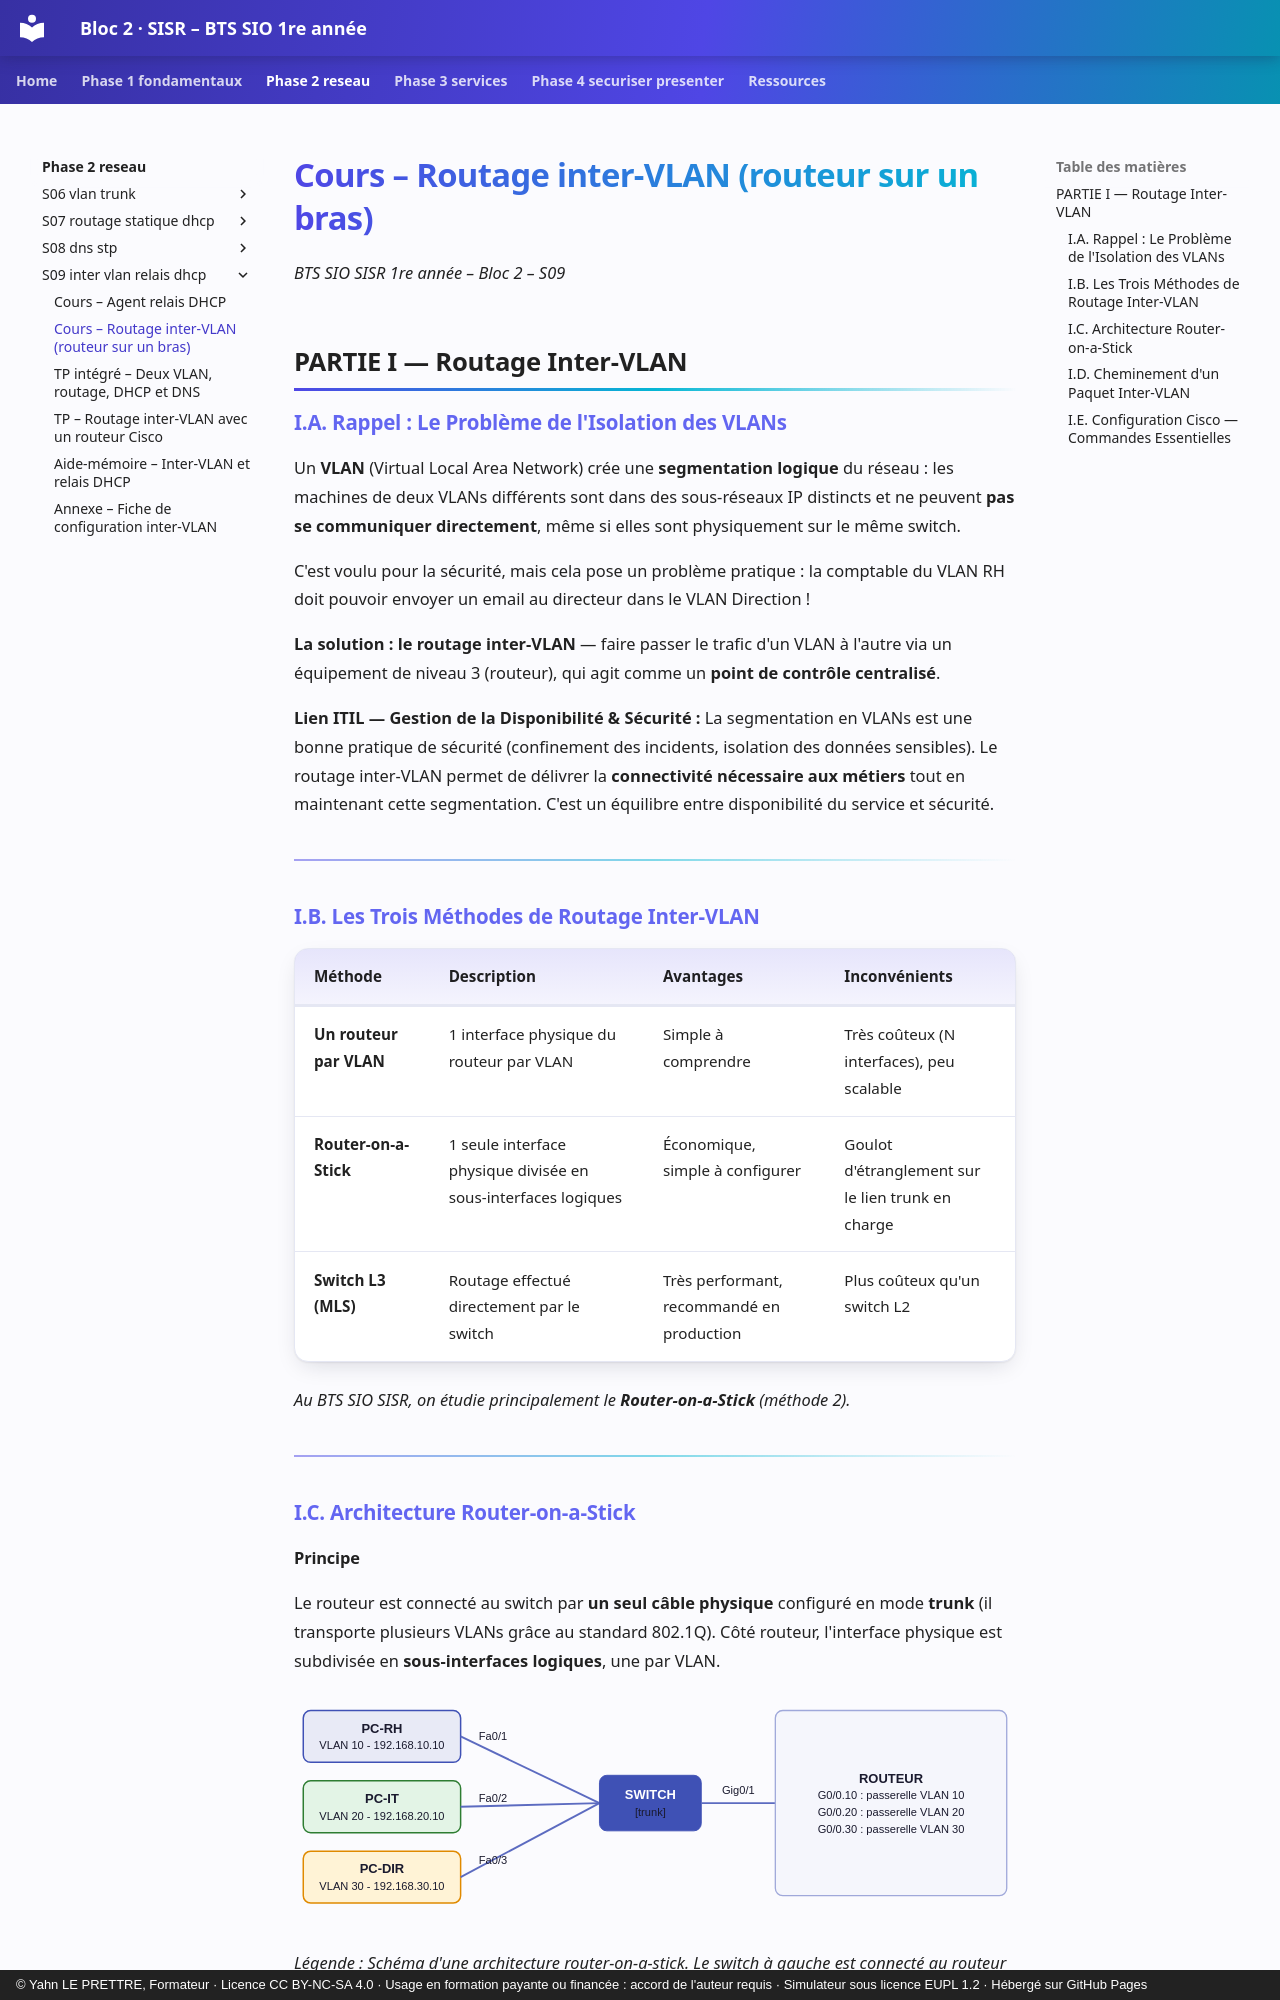

repository: YahnLP/bts1-sio-sisr-bloc2 · page: phase-2-reseau/S09-inter-vlan-relais-dhcp/01b-cours-inter-vlan/index.html · generator: mkdocs · copyright: © Yahn LE PRETTRE, Formateur · Licence CC BY-NC-SA 4.0 · Usage en formation payante ou financée : accord de l'auteur requis · Simulateur sous licence EUPL 1.2 · Hébergé sur GitHub Pages

# Cours – Routage inter-VLAN (routeur sur un bras)

*BTS SIO SISR 1re année – Bloc 2 – S09*

## PARTIE I — Routage Inter-VLAN

### I.A. Rappel : Le Problème de l'Isolation des VLANs

Un **VLAN** (Virtual Local Area Network) crée une **segmentation logique** du réseau : les machines de deux VLANs différents sont dans des sous-réseaux IP distincts et ne peuvent **pas se communiquer directement**, même si elles sont physiquement sur le même switch.

C'est voulu pour la sécurité, mais cela pose un problème pratique : la comptable du VLAN RH doit pouvoir envoyer un email au directeur dans le VLAN Direction !

**La solution : le routage inter-VLAN** — faire passer le trafic d'un VLAN à l'autre via un équipement de niveau 3 (routeur), qui agit comme un **point de contrôle centralisé**.

 **Lien ITIL — Gestion de la Disponibilité & Sécurité :** La segmentation en VLANs est une bonne pratique de sécurité (confinement des incidents, isolation des données sensibles). Le routage inter-VLAN permet de délivrer la **connectivité nécessaire aux métiers** tout en maintenant cette segmentation. C'est un équilibre entre disponibilité du service et sécurité.

---

### I.B. Les Trois Méthodes de Routage Inter-VLAN

| **Méthode** | **Description** | **Avantages** | **Inconvénients** |
|-------------|-----------------|--------------|------------------|
| **Un routeur par VLAN** | 1 interface physique du routeur par VLAN | Simple à comprendre | Très coûteux (N interfaces), peu scalable |
| **Router-on-a-Stick**  | 1 seule interface physique divisée en sous-interfaces logiques | Économique, simple à configurer | Goulot d'étranglement sur le lien trunk en charge |
| **Switch L3 (MLS)** | Routage effectué directement par le switch | Très performant, recommandé en production | Plus coûteux qu'un switch L2 |

*Au BTS SIO SISR, on étudie principalement le **Router-on-a-Stick** (méthode 2).*

---

### I.C. Architecture Router-on-a-Stick
